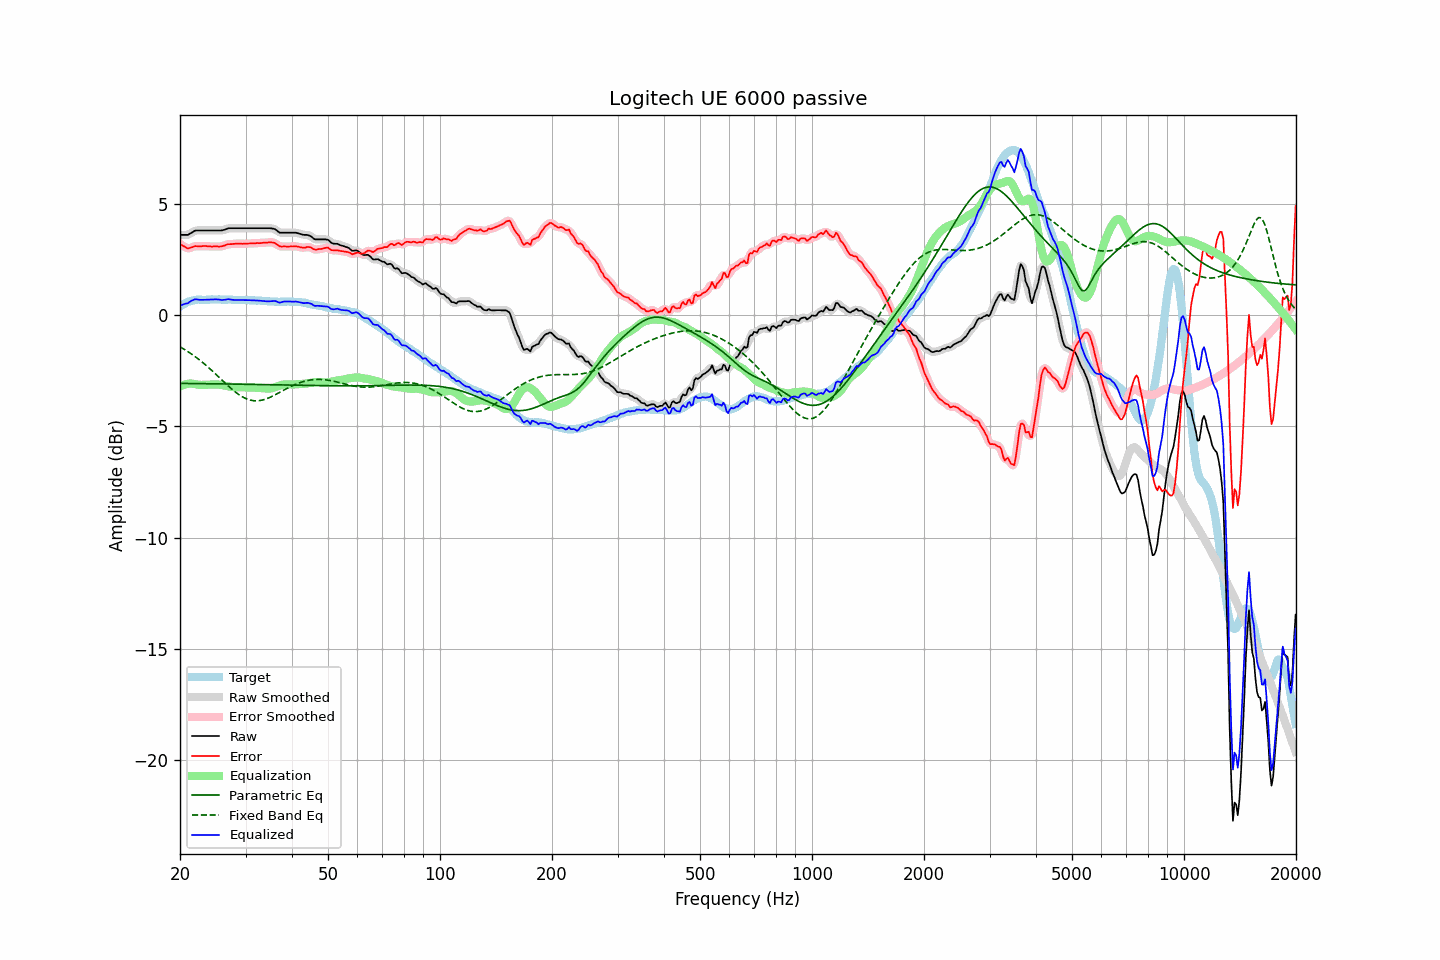

The file beside this chart, header and first rows:
frequency, raw, error, smoothed, error_smoothed, equalization, parametric_eq, fixed_band_eq, equalized_raw, equalized_smoothed, target
20.00, 3.63, 3.23, 3.64, 3.23, -3.19, -3.06, -1.41, 0.44, 0.44, 0.40
20.20, 3.63, 3.18, 3.63, 3.18, -3.16, -3.06, -1.45, 0.47, 0.47, 0.45
20.40, 3.63, 3.13, 3.62, 3.13, -3.13, -3.06, -1.49, 0.50, 0.49, 0.50
20.61, 3.63, 3.10, 3.63, 3.09, -3.11, -3.06, -1.54, 0.52, 0.52, 0.53
20.81, 3.63, 3.05, 3.63, 3.05, -3.09, -3.06, -1.58, 0.54, 0.54, 0.58
21.02, 3.63, 3.01, 3.64, 3.03, -3.08, -3.06, -1.63, 0.55, 0.57, 0.62
21.23, 3.68, 3.04, 3.67, 3.03, -3.07, -3.06, -1.68, 0.61, 0.61, 0.64
21.44, 3.72, 3.06, 3.72, 3.06, -3.06, -3.06, -1.73, 0.66, 0.66, 0.66
21.66, 3.76, 3.08, 3.77, 3.09, -3.07, -3.07, -1.78, 0.69, 0.70, 0.68
21.87, 3.81, 3.12, 3.80, 3.11, -3.09, -3.07, -1.83, 0.72, 0.72, 0.69
22.09, 3.83, 3.12, 3.82, 3.12, -3.10, -3.07, -1.88, 0.73, 0.72, 0.71
22.31, 3.83, 3.11, 3.83, 3.12, -3.11, -3.07, -1.94, 0.72, 0.72, 0.72
22.54, 3.83, 3.11, 3.83, 3.12, -3.12, -3.07, -1.99, 0.71, 0.71, 0.72
22.76, 3.83, 3.12, 3.83, 3.12, -3.13, -3.07, -2.05, 0.70, 0.70, 0.71
22.99, 3.83, 3.13, 3.83, 3.12, -3.13, -3.07, -2.11, 0.70, 0.70, 0.70
23.22, 3.83, 3.13, 3.83, 3.13, -3.12, -3.07, -2.17, 0.71, 0.71, 0.70
23.45, 3.83, 3.13, 3.83, 3.13, -3.12, -3.07, -2.23, 0.71, 0.71, 0.70
23.69, 3.83, 3.12, 3.83, 3.12, -3.12, -3.07, -2.30, 0.71, 0.71, 0.71
23.92, 3.83, 3.12, 3.83, 3.11, -3.12, -3.07, -2.36, 0.71, 0.71, 0.71
24.16, 3.83, 3.11, 3.83, 3.11, -3.11, -3.07, -2.42, 0.72, 0.72, 0.72
24.40, 3.83, 3.10, 3.83, 3.11, -3.11, -3.08, -2.49, 0.72, 0.72, 0.73
24.65, 3.83, 3.11, 3.83, 3.11, -3.11, -3.08, -2.56, 0.72, 0.72, 0.72
24.89, 3.83, 3.11, 3.83, 3.11, -3.10, -3.08, -2.63, 0.73, 0.73, 0.72
25.14, 3.83, 3.11, 3.83, 3.11, -3.11, -3.08, -2.69, 0.72, 0.72, 0.72
25.39, 3.83, 3.10, 3.83, 3.11, -3.11, -3.08, -2.76, 0.72, 0.72, 0.73
25.65, 3.83, 3.11, 3.83, 3.11, -3.12, -3.08, -2.83, 0.71, 0.71, 0.72
25.91, 3.83, 3.12, 3.83, 3.12, -3.13, -3.08, -2.90, 0.70, 0.70, 0.71
26.16, 3.85, 3.14, 3.85, 3.14, -3.15, -3.08, -2.97, 0.70, 0.70, 0.71
26.43, 3.87, 3.16, 3.87, 3.16, -3.16, -3.08, -3.04, 0.71, 0.71, 0.71
26.69, 3.90, 3.19, 3.90, 3.19, -3.18, -3.08, -3.11, 0.72, 0.72, 0.71
26.96, 3.93, 3.21, 3.92, 3.20, -3.19, -3.09, -3.17, 0.74, 0.73, 0.72
27.23, 3.93, 3.21, 3.93, 3.21, -3.21, -3.09, -3.24, 0.72, 0.72, 0.72
27.50, 3.93, 3.21, 3.93, 3.22, -3.22, -3.09, -3.30, 0.71, 0.71, 0.72
27.77, 3.93, 3.23, 3.93, 3.22, -3.23, -3.09, -3.36, 0.70, 0.70, 0.70
28.05, 3.93, 3.23, 3.93, 3.23, -3.23, -3.09, -3.42, 0.70, 0.70, 0.70
28.33, 3.93, 3.24, 3.93, 3.23, -3.23, -3.09, -3.48, 0.70, 0.70, 0.69
28.62, 3.93, 3.24, 3.93, 3.24, -3.23, -3.09, -3.53, 0.70, 0.70, 0.69
28.90, 3.93, 3.23, 3.93, 3.24, -3.23, -3.09, -3.58, 0.70, 0.70, 0.70
29.19, 3.93, 3.24, 3.93, 3.23, -3.24, -3.09, -3.63, 0.69, 0.69, 0.69
29.48, 3.93, 3.22, 3.93, 3.23, -3.24, -3.10, -3.67, 0.69, 0.69, 0.71
29.78, 3.93, 3.24, 3.93, 3.23, -3.24, -3.10, -3.71, 0.69, 0.69, 0.69
30.08, 3.93, 3.23, 3.93, 3.23, -3.24, -3.10, -3.74, 0.69, 0.69, 0.70
30.38, 3.93, 3.24, 3.93, 3.24, -3.24, -3.10, -3.77, 0.69, 0.69, 0.69
30.68, 3.93, 3.24, 3.93, 3.24, -3.24, -3.10, -3.80, 0.69, 0.69, 0.69
30.99, 3.93, 3.24, 3.93, 3.25, -3.24, -3.10, -3.82, 0.69, 0.69, 0.69
31.30, 3.93, 3.25, 3.93, 3.25, -3.25, -3.10, -3.83, 0.68, 0.68, 0.68
31.61, 3.93, 3.25, 3.93, 3.25, -3.25, -3.10, -3.84, 0.68, 0.68, 0.68
31.93, 3.93, 3.25, 3.93, 3.25, -3.25, -3.11, -3.84, 0.68, 0.68, 0.68
32.24, 3.93, 3.26, 3.93, 3.26, -3.26, -3.11, -3.84, 0.67, 0.67, 0.67
32.57, 3.93, 3.26, 3.93, 3.26, -3.26, -3.11, -3.84, 0.67, 0.67, 0.67
32.89, 3.93, 3.26, 3.93, 3.26, -3.27, -3.11, -3.83, 0.66, 0.66, 0.67
33.22, 3.93, 3.27, 3.93, 3.27, -3.27, -3.11, -3.81, 0.66, 0.66, 0.66
33.55, 3.93, 3.27, 3.93, 3.28, -3.28, -3.11, -3.79, 0.65, 0.65, 0.66
33.89, 3.93, 3.29, 3.93, 3.28, -3.29, -3.11, -3.77, 0.64, 0.64, 0.64
34.23, 3.93, 3.28, 3.93, 3.29, -3.29, -3.12, -3.75, 0.64, 0.64, 0.65
34.57, 3.93, 3.29, 3.93, 3.29, -3.30, -3.12, -3.72, 0.63, 0.64, 0.64
34.92, 3.93, 3.30, 3.93, 3.29, -3.29, -3.12, -3.69, 0.64, 0.64, 0.63
35.27, 3.92, 3.29, 3.92, 3.30, -3.28, -3.12, -3.65, 0.64, 0.65, 0.63
35.62, 3.91, 3.28, 3.91, 3.28, -3.26, -3.12, -3.62, 0.65, 0.65, 0.63
35.97, 3.89, 3.27, 3.88, 3.26, -3.23, -3.12, -3.58, 0.66, 0.65, 0.62
... 635 more rows
